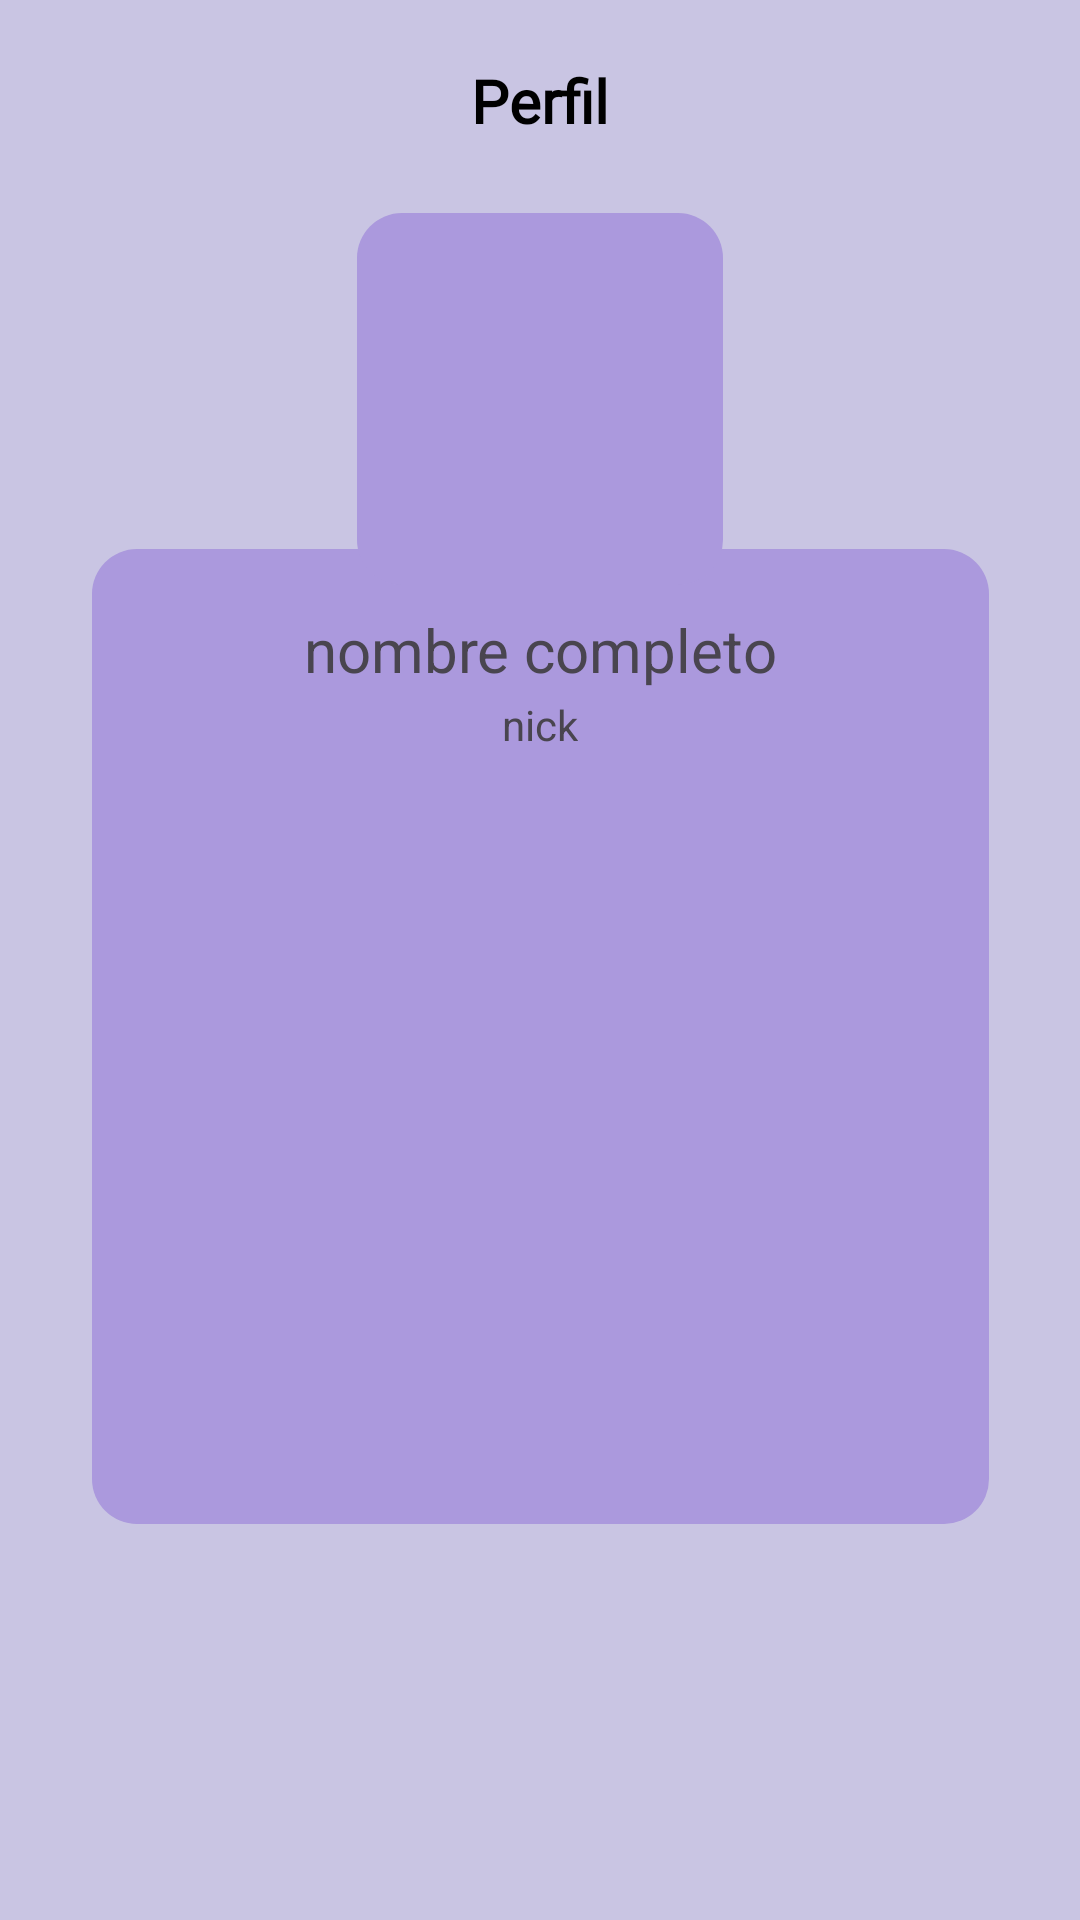

Layout XML and referenced resources for this Android screen:
<!-- AndroidManifest.xml: application theme Theme.FairPay -->
<!-- res/layout/fragment_perfil.xml -->
<?xml version="1.0" encoding="utf-8"?>
<androidx.constraintlayout.widget.ConstraintLayout xmlns:android="http://schemas.android.com/apk/res/android"
    xmlns:app="http://schemas.android.com/apk/res-auto"
    xmlns:tools="http://schemas.android.com/tools"
    android:id="@+id/fragment_perfil"
    android:layout_width="match_parent"
    android:layout_height="match_parent"
    android:background="@color/fondo_activity"
    android:padding="20dp">


    <TextView
        android:id="@+id/text_titulo_Perfil"
        android:layout_width="wrap_content"
        android:layout_height="wrap_content"
        android:fontFamily="@font/open_sans"
        android:text="Perfil"
        android:textColor="@color/black"
        android:textSize="20sp"
        android:textStyle="bold"
        app:layout_constraintEnd_toEndOf="parent"
        app:layout_constraintStart_toStartOf="parent"
        app:layout_constraintTop_toTopOf="parent" />


    <FrameLayout
        android:id="@+id/frame_contactos_agenda"
        android:layout_width="299dp"
        android:layout_height="325dp"
        android:layout_marginBottom="112dp"
        android:background="@drawable/rounded_corners"
        android:radius="25dp"
        app:layout_constraintBottom_toBottomOf="parent"
        app:layout_constraintEnd_toEndOf="parent"
        app:layout_constraintStart_toStartOf="parent">

        <ListView
            android:id="@+id/listview_perfil"
            android:layout_width="match_parent"
            android:layout_height="match_parent"
            android:textSize="22dp"
            />


    </FrameLayout>

    <TextView
        android:id="@+id/textView_usuario_perfil"
        android:layout_width="wrap_content"
        android:layout_height="wrap_content"
        android:layout_marginTop="8dp"
        android:text="nombre completo"
        android:textSize="20sp"
        app:layout_constraintEnd_toEndOf="parent"
        app:layout_constraintStart_toStartOf="parent"
        app:layout_constraintTop_toBottomOf="@+id/imageButton_perfil" />

    <TextView
        android:id="@+id/textView_nick_perfil"
        android:layout_width="wrap_content"
        android:layout_height="wrap_content"
        android:layout_marginTop="2dp"
        android:text="nick"
        app:layout_constraintEnd_toEndOf="parent"
        app:layout_constraintStart_toStartOf="parent"
        app:layout_constraintTop_toBottomOf="@+id/textView_usuario_perfil" />

    <ImageButton
        android:id="@+id/imageButton_perfil"
        android:layout_width="122dp"
        android:layout_height="124dp"
        android:layout_marginTop="24dp"
        android:background="@drawable/rounded_corners"
        android:radius="25dp"
        app:cornerRadius="5dp"
        app:layout_constraintEnd_toEndOf="parent"
        app:layout_constraintStart_toStartOf="parent"
        app:layout_constraintTop_toBottomOf="@+id/text_titulo_Perfil"
        tools:src="@drawable/image_png" />


</androidx.constraintlayout.widget.ConstraintLayout>
<!-- resources referenced by this layout -->
<resources>
  <color name="black">#FF000000</color>
  <color name="fondo_activity">#C9C5E3</color>
  <!-- drawable image_png: png bitmap (drawable, 167064 bytes) -->
  <!-- drawable rounded_corners (drawable) -->
  <?xml version="1.0" encoding="utf-8"?>
  <shape xmlns:android="http://schemas.android.com/apk/res/android"
      android:shape="rectangle">
  
      <solid
          android:color="@color/fondo_panel" >
      </solid>
      <stroke
          android:width="0dp">
      </stroke>
  
  
      <corners
          android:radius="15dp"   >
      </corners>
  </shape>
  <style name="Theme.FairPay" parent="Base.Theme.FairPay" />
  <color name="fondo_panel">#AB99DD</color>
  <style name="Base.Theme.FairPay" parent="Theme.Material3.DayNight.NoActionBar">
          
          
      </style>
</resources>
